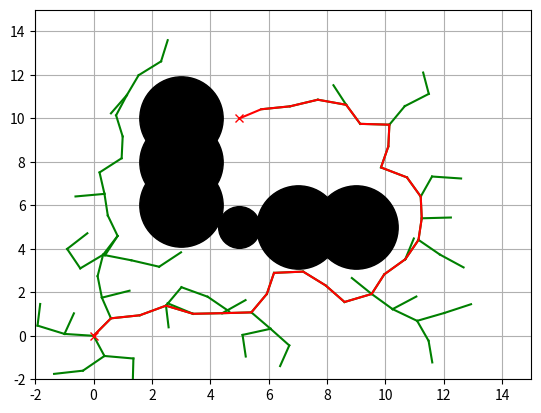

This chart was generated by the following Python code:
"""
Path Planning Sample Code with Randomized Rapidly-Exploring Random Trees (RRT)
author: AtsushiSakai(@Atsushi_twi)
"""

import matplotlib.pyplot as plt
import random
import math
import copy

show_animation = True

class RRT:
    """
    Class for RRT Planning
    """

    def __init__(self, start, goal, obstacleList,
                 randArea, expandDis=1.0, goalSampleRate=5, maxIter=500):
        """
        Setting Parameter
        start:Start Position [x,y]
        goal:Goal Position [x,y]
        obstacleList:obstacle Positions [[x,y,size],...]
        randArea:Random Sampling Area [min,max]
        """
        self.start = Node(start[0], start[1])
        self.end = Node(goal[0], goal[1])
        self.minrand = randArea[0]
        self.maxrand = randArea[1]
        self.expandDis = expandDis
        self.goalSampleRate = goalSampleRate
        self.maxIter = maxIter
        self.obstacleList = obstacleList


    def Planning(self, animation=True):
        """
        Pathplanning
        animation: flag for animation on or off
        """

        self.nodeList = [self.start]
        while True:
            # Random Sampling
            if random.randint(0, 100) > self.goalSampleRate:
                rnd = [random.uniform(self.minrand, self.maxrand), random.uniform(
                    self.minrand, self.maxrand)]
            else:
                rnd = [self.end.x, self.end.y]

            # Find nearest node
            nind = self.GetNearestListIndex(self.nodeList, rnd)
            # print(nind)

            # expand tree
            nearestNode = self.nodeList[nind]
            theta = math.atan2(rnd[1] - nearestNode.y, rnd[0] - nearestNode.x)

            newNode = copy.deepcopy(nearestNode)
            newNode.x += self.expandDis * math.cos(theta)
            newNode.y += self.expandDis * math.sin(theta)
            newNode.parent = nind

            if not self.__CollisionCheck(newNode, self.obstacleList):
                continue

            self.nodeList.append(newNode)
            print("nNodelist:", len(self.nodeList))

            # check goal
            dx = newNode.x - self.end.x
            dy = newNode.y - self.end.y
            d = math.sqrt(dx * dx + dy * dy)
            if d <= self.expandDis:
                print("Goal!!")
                break

            if animation:
                self.DrawGraph(rnd)

        path = [[self.end.x, self.end.y]]
        last_index = len(self.nodeList) - 1
        while self.nodeList[last_index].parent is not None:
            node = self.nodeList[last_index]
            path.append([node.x, node.y])
            last_index = node.parent
        path.append([self.start.x, self.start.y])

        return path


    def DrawGraph(self, rnd=None):
        """
        Draw Graph
        """
        plt.clf()
        if rnd is not None:
            plt.plot(rnd[0], rnd[1], "^k")
        for node in self.nodeList:
            if node.parent is not None:
                plt.plot([node.x, self.nodeList[node.parent].x], [
                         node.y, self.nodeList[node.parent].y], "-g")

        for (ox, oy, size) in self.obstacleList:
            plt.plot(ox, oy, "ok", ms=30 * size)

        plt.plot(self.start.x, self.start.y, "xr")
        plt.plot(self.end.x, self.end.y, "xr")
        plt.axis([-2, 15, -2, 15])
        plt.grid(True)
        plt.pause(0.01)


    def GetNearestListIndex(self, nodeList, rnd):
        dlist = [(node.x - rnd[0]) ** 2 + (node.y - rnd[1]) ** 2 for node in nodeList]
        minind = dlist.index(min(dlist))
        return minind


    def __CollisionCheck(self, node, obstacleList):
        for (ox, oy, size) in obstacleList:
            dx = ox - node.x
            dy = oy - node.y
            d = math.sqrt(dx * dx + dy * dy)
            if d <= size:
                return False  # collision
        return True  # safe


class Node:
    """
    RRT Node
    """

    def __init__(self, x, y):
        self.x = x
        self.y = y
        self.parent = None


def main():
    print("start simple RRT path planning")

    # ====Search Path with RRT====
    obstacleList = [
        (5, 5, 1),
        (3, 6, 2),
        (3, 8, 2),
        (3, 10, 2),
        (7, 5, 2),
        (9, 5, 2)
    ]  # [x,y,size]
    # Set Initial parameters
    rrt = RRT(start=[0, 0], goal=[5, 10],
              randArea=[-2, 15], obstacleList=obstacleList)
    path = rrt.Planning(animation=show_animation)

    # Draw final path
    if show_animation:
        rrt.DrawGraph()
        plt.plot([x for (x, y) in path], [y for (x, y) in path], '-r')
        plt.grid(True)
        plt.show()


if __name__ == '__main__':
    main()
